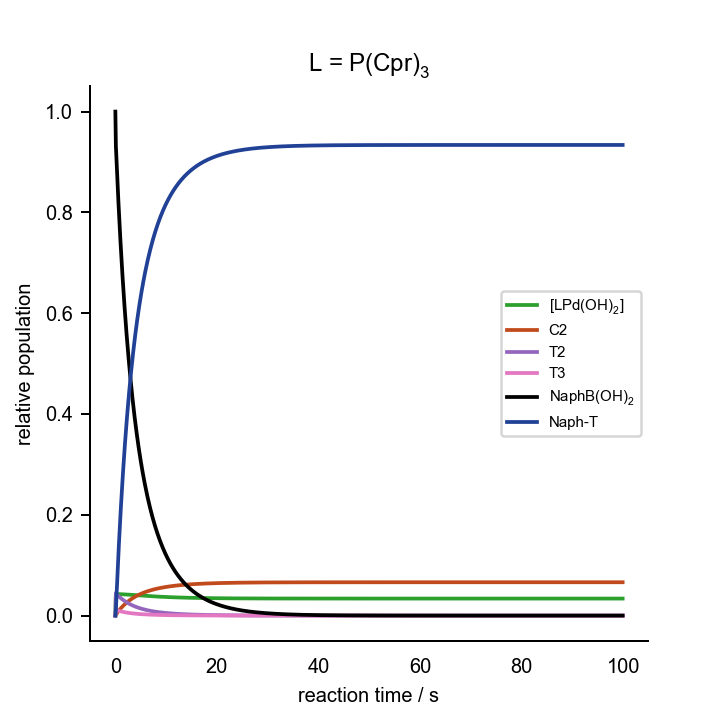

Values plotted in this chart, from the file beside it:
0.000000000000000000e+00	0.000000000000000000e+00	0.000000000000000000e+00	0.000000000000000000e+00	0.000000000000000000e+00	0.000000000000000000e+00	0.000000000000000000e+00	0.000000000000000000e+00	0.000000000000000000e+00	0.000000000000000000e+00	0.000000000000000000e+00	1.000000000000000021e-03	2.000000000000000042e-02	7.000000000000000666e-02	0.000000000000000000e+00	0.000000000000000000e+00	0.000000000000000000e+00
1.000000000000000056e-01	8.660553794562666618e-04	3.752578143031528383e-08	3.519409680303953436e-13	3.837884725095368470e-05	1.498790383877469543e-07	5.038317491669735116e-25	4.324768977669803917e-08	9.013998421184359587e-04	1.924351743715168423e-04	1.659246738386507252e-13	7.500518876666026332e-07	1.864183826595034593e-02	6.958169772914304940e-02	4.183022708570880680e-04	2.590594109984798458e-15	2.257172172786681553e-04
2.000000000000000111e-01	8.547067337948926861e-04	3.611914870825978235e-08	3.387486593706135588e-13	6.724199569837549094e-05	1.221567027245259145e-07	4.106407431243457786e-25	4.134401865173860427e-08	8.582968695596779893e-04	2.180937333483463100e-04	1.880519516483148461e-13	7.305236008939320917e-07	1.818130769441066164e-02	6.910692402317500371e-02	8.930759768251418347e-04	3.686510273325574860e-15	6.748600865823320156e-04
3.000000000000000444e-01	8.543971438395751372e-04	3.519381535225669816e-08	3.300702866786998121e-13	9.528476857332267866e-05	1.139730599139905972e-07	3.831307679367777021e-25	4.025177700155615216e-08	8.352186411429559851e-04	2.134500383188391341e-04	1.840519248271835310e-13	7.299944794015121283e-07	1.772194194943444920e-02	6.865252080507334986e-02	1.347479194926746353e-03	4.659027292411936688e-15	1.133915183359281631e-03
4.000000000000000222e-01	8.539434163775064951e-04	3.428869150859405199e-08	3.215814518203868935e-13	1.226033783178327816e-04	1.098716273759973327e-07	3.693434989544424224e-25	3.925406031151586258e-08	8.149741465445772479e-04	2.068372051643528988e-04	1.783539401677098492e-13	7.292193583758381155e-07	1.727533796475334490e-02	6.821298903268908920e-02	1.787010967311005501e-03	5.583840561338956816e-15	1.580063890335338265e-03
5.000000000000000000e-01	8.534077536831553108e-04	3.340887284721684983e-08	3.133299452732876884e-13	1.492186193477086241e-04	1.073241819151748389e-07	3.607800926011367964e-25	3.828740326411690685e-08	7.954000032184306568e-04	2.003379932189174875e-04	1.727537986590552002e-13	7.283047940477370858e-07	1.684263205186253831e-02	6.778732237101775526e-02	2.212677628982313415e-03	6.481984167067754816e-15	2.012232311402243918e-03
6.000000000000000888e-01	8.528083604627850929e-04	3.255442143395904660e-08	3.053163491310435544e-13	1.751513334170193802e-04	1.055406887702417724e-07	3.547847780236907311e-25	3.734681675342508409e-08	7.763308738583365922e-04	1.940794256641064979e-04	1.673610263706594208e-13	7.272820996756487234e-07	1.642340645750041059e-02	6.737495856631811608e-02	2.625041433681980785e-03	7.362528162715777205e-15	2.430856467154378885e-03
7.000000000000000666e-01	8.521492777206785560e-04	3.172461129516069368e-08	2.975338547447198545e-13	2.004215187801661484e-04	1.041915947692141581e-07	3.502497335068809861e-25	3.643134559599910747e-08	7.577454131556192983e-04	1.880591255510001211e-04	1.621735777266114854e-13	7.261583915203384527e-07	1.601715308157121778e-02	6.697538816975961984e-02	3.024611830240456212e-03	8.230261212005619221e-15	2.836448512924282135e-03
8.000000000000000444e-01	8.514333688226238817e-04	3.091868098483602047e-08	2.899753207830263403e-13	2.250484254079732158e-04	1.031155313729860757e-07	3.466325046676539819e-25	3.554031113433408762e-08	7.396318873242333294e-04	1.822668659137616936e-04	1.571826385784610842e-13	7.249387815066230089e-07	1.562337930752556205e-02	6.658812607953769336e-02	3.411873920462408713e-03	9.088039850174817970e-15	3.229503938850999869e-03
9.000000000000000222e-01	8.506633409650797215e-04	3.013589133540618838e-08	2.826338148559329752e-13	2.490505995550646215e-04	1.022220682643586476e-07	3.436291021398437549e-25	3.467306695733598314e-08	7.219793143377074276e-04	1.766924574444424278e-04	1.523794271217542172e-13	7.236281196918432578e-07	1.524161534698759667e-02	6.621271007011815535e-02	3.787289929881970142e-03	9.937710798456396591e-15	3.610495250206942862e-03
1.000000000000000000e+00	8.498418350363130423e-04	2.937552464165362452e-08	2.755026058612686596e-13	2.724460193656325514e-04	1.014582881088067225e-07	3.410616397166936266e-25	3.382897930443154376e-08	7.047768293343881132e-04	1.713261907628764349e-04	1.477555752539511514e-13	7.222311445783267233e-07	1.487141139601883509e-02	6.584869744949471693e-02	4.151302550505392951e-03	1.078055209209539998e-14	3.979874901295868232e-03
1.100000000000000089e+00	8.489714185715592628e-04	2.863688681996663179e-08	2.685751842355084898e-13	2.952520749048937821e-04	1.007903928433618507e-07	3.388165022847460409e-25	3.300742863884319719e-08	6.880137063152675725e-04	1.661588601527733795e-04	1.433031490297039705e-13	7.207524695514754131e-07	1.451233801011637785e-02	6.549566543591688050e-02	4.504334564083219833e-03	1.161748721742639324e-14	4.338074913382683646e-03
1.200000000000000178e+00	8.480545889315578133e-04	2.791930588697706692e-08	2.618452476854588542e-13	3.174856078101347969e-04	1.001958883513422885e-07	3.368180739276051404e-25	3.220780895864626493e-08	6.716793566872682674e-04	1.611817299982398494e-04	1.390146197286248628e-13	7.191965858085202993e-07	1.416398471708042381e-02	6.515320980895168701e-02	4.846790191048367356e-03	1.244921071379438000e-14	4.685508265010312860e-03
1.300000000000000044e+00	8.470937737887237855e-04	2.722213132357738808e-08	2.553066952235963204e-13	3.391629329930654041e-04	9.965919730366784218e-08	3.350139901102871764e-25	3.142952780302743726e-08	6.557633383567946931e-04	1.563865078955431985e-04	1.348828406743269052e-13	7.175678615922973264e-07	1.382595904284193884e-02	6.482094396610235676e-02	5.179056033897711485e-03	1.327626181560051225e-14	5.022569866656704032e-03
1.400000000000000133e+00	8.460913314798212265e-04	2.654473338000097790e-08	2.489536206506659486e-13	3.602998576115217432e-04	9.916916991910861897e-08	3.333667698834608720e-25	3.067200621967099383e-08	6.402553643632012334e-04	1.517653191786664559e-04	1.309010252727002925e-13	7.158705412058789490e-07	1.349788560192507342e-02	6.449849804088342298e-02	5.501501959116661747e-03	1.409907044033001490e-14	5.349637470623072599e-03
1.500000000000000000e+00	8.450495514965319878e-04	2.588650241008488246e-08	2.427803063119663762e-13	3.809116988092224555e-04	9.871748314767985181e-08	3.318484345993504903e-25	2.993467870585281059e-08	6.251453102390328335e-04	1.473106829372249982e-04	1.270627263368457444e-13	7.141087444852996160e-07	1.317940523462001606e-02	6.418551806508715485e-02	5.814481934912938549e-03	1.491798723565100723e-14	5.667072534350582440e-03
1.600000000000000089e+00	8.439706591785788936e-04	2.524684727139594915e-08	2.367812080927040169e-13	4.010133236476354701e-04	9.829830017252057456e-08	3.304393632984531327e-25	2.921699209205525311e-08	6.104231995604592152e-04	1.430154821722131795e-04	1.233618103623050893e-13	7.122864735997328886e-07	1.287017364487144482e-02	6.388166463215000368e-02	6.118335367850097524e-03	1.573330406098597944e-14	5.975221587238611215e-03
1.700000000000000178e+00	8.428568002934542364e-04	2.462519856755780524e-08	2.309509858266202396e-13	4.206190689067882673e-04	9.790650906733578095e-08	3.291223718024575486e-25	2.851840955963906456e-08	5.960792910928246592e-04	1.388729740720078486e-04	1.197924663704269024e-13	7.104075857716137634e-07	1.256986285418107939e-02	6.358661435801529760e-02	6.413385641984798401e-03	1.654526674169168040e-14	6.274414761267384059e-03
1.800000000000000044e+00	8.417100656101954076e-04	2.402100218803768906e-08	2.252844427079534585e-13	4.397429020689756340e-04	9.753848588451331679e-08	3.278852779026335561e-25	2.783840434722134139e-08	5.821039615762042341e-04	1.348767208451033626e-04	1.163491463029022603e-13	7.084758345500985371e-07	1.227815711727369904e-02	6.330005584054711198e-02	6.699944159452952790e-03	1.735408727784568954e-14	6.564969899988261359e-03
1.900000000000000133e+00	8.405324761541631447e-04	2.343372269899206641e-08	2.197765570929722495e-13	4.583983365307155644e-04	9.719124999686654076e-08	3.267180619671950747e-25	2.717646369069720112e-08	5.684877882358595116e-04	1.310206076272884396e-04	1.130265804444303968e-13	7.064948434704158018e-07	1.199475451786445775e-02	6.302169125303308528e-02	6.978308746966976027e-03	1.815994960787931120e-14	6.847190947958502021e-03
2.000000000000000000e+00	8.393259877556156134e-04	2.286284175622987703e-08	2.144224676157227493e-13	4.765984710404282403e-04	9.686238815048075196e-08	3.256126116385651538e-25	2.653208768312512055e-08	5.552215333712780818e-04	1.272988139686059774e-04	1.098197528456822026e-13	7.044681137227718822e-07	1.171936573777776144e-02	6.275123513732816516e-02	7.248764862671895279e-03	1.896301545417166712e-14	7.121369186186351716e-03
2.100000000000000089e+00	8.380924921343549947e-04	2.230785755997850181e-08	2.092174680744710620e-13	4.943560029636236445e-04	9.654992029597782473e-08	3.245622708136001081e-25	2.590478908186406834e-08	5.422961456161812764e-04	1.237057983565090983e-04	1.067238879812873034e-13	7.023990253728222928e-07	1.145171345000452028e-02	6.248841381143594581e-02	7.511586188564128505e-03	1.976342844060830686e-14	7.387783840160833462e-03
2.200000000000000178e+00	8.368338178877086659e-04	2.176828433219306847e-08	2.041570025295745007e-13	5.116832411159395787e-04	9.625220184185634025e-08	3.235615110597601090e-25	2.529409312923870345e-08	5.297027613296519414e-04	1.202362831056428974e-04	1.037344377238239239e-13	7.002908387613825656e-07	1.119153174597396425e-02	6.223296481099756250e-02	7.767035189002502275e-03	2.056131724819064723e-14	7.646702653570720994e-03
2.300000000000000266e+00	8.355517315435138318e-04	2.124365180432984352e-08	1.992366604994896229e-13	5.285921182243037567e-04	9.596785148537889457e-08	3.226056890124185313e-25	2.469953735997963969e-08	5.174327054050286215e-04	1.168852400981223359e-04	1.008470690510979648e-13	6.981466960862422679e-07	1.093856559179350908e-02	6.198463635880742395e-02	8.015363641192648630e-03	2.135679807825229977e-14	7.898382433120836738e-03
2.400000000000000355e+00	8.342479386554996646e-04	2.073350472187184142e-08	1.944521723138938199e-13	5.450942029756173073e-04	9.569569710869270852e-08	3.216908645000089339e-25	2.412067140026158019e-08	5.054774915677609417e-04	1.136478773885625108e-04	9.805765249897165722e-14	6.959696231518410452e-07	1.069257031389073999e-02	6.174318686280527019e-02	8.256813137194807597e-03	2.214997659726724391e-14	8.143069563988929518e-03
2.500000000000000000e+00	8.329240849352657124e-04	2.023740236425700003e-08	1.897994046112626835e-13	5.612007116892766103e-04	9.543473468904368216e-08	3.208136624171712495e-25	2.355705675932069215e-08	4.938288222134267673e-04	1.105196266155916799e-04	9.536225130950646058e-14	6.937625312661520020e-07	1.045331111226355247e-02	6.150838444082016437e-02	8.491615559179906472e-03	2.294094949060400147e-14	8.381000497711319636e-03
2.600000000000000089e+00	8.315817574158915811e-04	1.975491807981991905e-08	1.852743559772537706e-13	5.769225195867639169e-04	9.518409668374730047e-08	3.199711664481090242e-25	2.300826661490537996e-08	4.824785878326863877e-04	1.074961311660587701e-04	9.275711122804090340e-14	6.915282192678153508e-07	1.022056259967897042e-02	6.128000647046911997e-02	8.719993529530968221e-03	2.372980571741318676e-14	8.612402214151739649e-03
2.700000000000000178e+00	8.302224856425434668e-04	1.928563883525838050e-08	1.808731527193126597e-13	5.922701716741020101e-04	9.494302743250086994e-08	3.191608363793421832e-25	2.247388559365586206e-08	4.714188660661173462e-04	1.045732350420476906e-04	9.023865090619199227e-14	6.892693756674053038e-07	9.994108365271663422e-03	6.105783916271815409e-02	8.942160837281947980e-03	2.451662753429227957e-14	8.837492659097711048e-03
2.800000000000000266e+00	8.288477428857046270e-04	1.882916477915888236e-08	1.765920447731350510e-13	6.072538933361634880e-04	9.471086382655742083e-08	3.183804431174713394e-25	2.195350954741066420e-08	4.606419204283412070e-04	1.017469723844508433e-04	8.780345287090401606e-14	6.869885808876578353e-07	9.773740561095358922e-03	6.084167715771186813e-02	9.158322842288218329e-03	2.530149133818329418e-14	9.056481158926831670e-03
2.900000000000000355e+00	8.274589473729325895e-04	1.838510881913529861e-08	1.724274017367995545e-13	6.218836005270106555e-04	9.448701995260324977e-08	3.176280170682469008e-25	2.144674532634911375e-08	4.501401987376410594e-04	9.901355761015536480e-05	8.544825502251668709e-14	6.846883095884598667e-07	9.559259510275449137e-03	6.063132314156785552e-02	9.368676858432241350e-03	2.608446836647441921e-14	9.269568813690594669e-03
3.000000000000000000e+00	8.260574635352890870e-04	1.795309621215389337e-08	1.683757090285723343e-13	6.361689096559667612e-04	9.427097479384466067e-08	3.169018067927118929e-25	2.095321054979582125e-08	4.399063312842632048e-04	9.636937612299072923e-05	8.316994262749255179e-14	6.823709330632998687e-07	9.350473335498925287e-03	6.042658748291662024e-02	9.573412517083471421e-03	2.686562528319126613e-14	9.476948869875646136e-03
3.100000000000000089e+00	8.246446032648402369e-04	1.753276416763504298e-08	1.644335641645387917e-13	6.501191471549996664e-04	9.406226229309172638e-08	3.162002456033996717e-25	2.047253337543752443e-08	4.299331287678630361e-04	9.381097556139728804e-05	8.096554077386771646e-14	6.800387216947756111e-07	9.147197606659857039e-03	6.022728788804703609e-02	9.772712111953057307e-03	2.764502467358134534e-14	9.678807074020752410e-03
3.200000000000000178e+00	8.232216271798659417e-04	1.712376146293857640e-08	1.605976731523772064e-13	6.637433587253753096e-04	9.386046325938812374e-08	3.155219243577700888e-25	2.000435226763212133e-08	4.202135800319976486e-04	9.133505754841360412e-05	7.883220725976404896e-14	6.776938474576209922e-07	8.949255006554433789e-03	6.003324907358921492e-02	9.966750926410878481e-03	2.842272546439320297e-14	9.875322008291944134e-03
3.300000000000000266e+00	8.217897458946375744e-04	1.672574807085417643e-08	1.568648469977239831e-13	6.770503183018952622e-04	9.366519872994504405e-08	3.148655691437758479e-25	1.954831576542505692e-08	4.107408496212373384e-04	8.893846991197756967e-05	7.676722588736826219e-14	6.753383864585315775e-07	8.756475013590508602e-03	5.984430245573552076e-02	1.015569754426454835e-02	2.919878328341614256e-14	1.006666540904786744e-02
3.400000000000000355e+00	8.203501212908484224e-04	1.633839479873261760e-08	1.532319983197133096e-13	6.900485367039276832e-04	9.347612448309265099e-08	3.142300228346716473e-25	1.910408225082851481e-08	4.015082751842910091e-04	8.661819934578803525e-05	7.476800013672518285e-14	6.729743215028711536e-07	8.568693600542080097e-03	5.966028585506322895e-02	1.033971414493683495e-02	2.997325076903082199e-14	1.025300246936181221e-02
3.500000000000000000e+00	8.189038677879990685e-04	1.596138293890655038e-08	1.496961380723982807e-13	7.027462700432471733e-04	9.329292647988008071e-08	3.136142297655573599e-25	1.867131971786385528e-08	3.925093647445581572e-04	8.437136448302286055e-05	7.283204719545820706e-14	6.706035446791087988e-07	8.385752948440622703e-03	5.948104321608098377e-02	1.051895678391909748e-02	3.074617783831727941e-14	1.043449212640600206e-02
3.600000000000000089e+00	8.174520536102279980e-04	1.559440393006158501e-08	1.462543723688704033e-13	7.151515278127478512e-04	9.311531704325342855e-08	3.130172228893508097e-25	1.824970554281686207e-08	3.837377938576595022e-04	8.219520935713423048e-05	7.095699232219105810e-14	6.682278599525448351e-07	8.207501174751738113e-03	5.930642434067651819e-02	1.069357565932356133e-02	3.151761192060894563e-14	1.061128733454689242e-02
3.700000000000000178e+00	8.159957020472894665e-04	1.523715902923012146e-08	1.429038994050065030e-13	7.272720807559025606e-04	9.294303164717197025e-08	3.124381129831218959e-25	1.783892625610872116e-08	3.751874026738153236e-04	8.008709722569550612e-05	6.914056352295588908e-14	6.658489857606154372e-07	8.033792075039092664e-03	5.913628463469385033e-02	1.086371536530623093e-02	3.228759816201303166e-14	1.078353532494744256e-02
3.800000000000000266e+00	8.145357927075523976e-04	1.488935899409097621e-08	1.396420064798696458e-13	7.391154684550923582e-04	9.277582619510343878e-08	3.118760794995153582e-25	1.743867731614257479e-08	3.668521929213529689e-04	7.804450473492490327e-05	6.738058652129620659e-14	6.634685576026877163e-07	7.864484877366620039e-03	5.897048486691540414e-02	1.102951513308466670e-02	3.305617960546927356e-14	1.095137785242309564e-02
3.900000000000000355e+00	8.130732627610803495e-04	1.455072377526795848e-08	1.364660671098869161e-13	7.506890066878573213e-04	9.261347470547737923e-08	3.113303627861992184e-25	1.704866288544575323e-08	3.587263248261904347e-04	7.606501640401211169e-05	6.567498000406826189e-14	6.610881306179155562e-07	7.699444008736275324e-03	5.880889093976962578e-02	1.119110906023045721e-02	3.382339734999950481e-14	1.111495143025223280e-02
4.000000000000000000e+00	8.116090081710181439e-04	1.422098221833033366e-08	1.333735382340176680e-13	7.619997945362004706e-04	9.245576733058136136e-08	3.108002574262086626e-25	1.666859560939129453e-08	3.508041139807940119e-04	7.414631940979252449e-05	6.402175112616607925e-14	6.587091821453095585e-07	7.538538872901486346e-03	5.865137367112509270e-02	1.134862632887499029e-02	3.458929069223962099e-14	1.127438755359924487e-02
4.100000000000000533e+00	8.101438849116696962e-04	1.389987177520698421e-08	1.303619575072095485e-13	7.730547212622610864e-04	9.230250865330021154e-08	3.102851065122849277e-25	1.629819639774897139e-08	3.430800281748838687e-04	7.228619865360264712e-05	6.241899125850796346e-14	6.563331142607369854e-07	7.381643638936590500e-03	5.849780858657176869e-02	1.150219141342829696e-02	3.535389725275791388e-14	1.142981291216825512e-02
4.200000000000000178e+00	8.086787101718098799e-04	1.358713822473491936e-08	1.274289406795222162e-13	7.838604729861026969e-04	9.215351621875512312e-08	3.097842967108493514e-25	1.593719420928500120e-08	3.355486841990173953e-04	7.048253209336965714e-05	6.086487196467315418e-14	6.539612562861044006e-07	7.228637039979904366e-03	5.834807572162511308e-02	1.165192427837495256e-02	3.611725308926523834e-14	1.158134959266837044e-02
4.299999999999999822e+00	8.072142635419130106e-04	1.328253540207080996e-08	1.245721790583742793e-13	7.944235391049846596e-04	9.200861925588561715e-08	3.092972539644867582e-25	1.558532583960126675e-08	3.282048446311332268e-04	6.873328632509647957e-05	5.935764119253268770e-14	6.515948672664729121e-07	7.079402181602987253e-03	5.820205943332286413e-02	1.179794056667719110e-02	3.687939279848986641e-14	1.172911527163658825e-02
4.400000000000000355e+00	8.057512881841147594e-04	1.298582493670224371e-08	1.217894370514440790e-13	8.047502185299084884e-04	9.186765756628841546e-08	3.088234397566778509e-25	1.524233571237898409e-08	3.210434146151699649e-04	6.703651239895503939e-05	5.789561966812566599e-14	6.492351384113173471e-07	6.933826359291395819e-03	5.805964822071608966e-02	1.194035177928397945e-02	3.764034960818382410e-14	1.187322339913191027e-02
4.500000000000000000e+00	8.042904919838660127e-04	1.269677599880288523e-08	1.190785497878246181e-13	8.148466257228263471e-04	9.173048055251934895e-08	3.083623478453489621e-25	1.490797567416792445e-08	3.140594386399866338e-04	6.539034185615484347e-05	5.647719747985439128e-14	6.468831954966027402e-07	6.791800884552596715e-03	5.792073455378459607e-02	1.207926544621546611e-02	3.840015546051891862e-14	1.201378337378386854e-02
4.600000000000000533e+00	8.028325486823426841e-04	1.241516505368287560e-08	1.164374208151015407e-13	8.247186965287203351e-04	9.159694636367428302e-08	3.079135013906643362e-25	1.458200479284013243e-08	3.072480973259812957e-04	6.379298297366074895e-05	5.510083084185460754e-14	6.445401012247358624e-07	6.653220919195314970e-03	5.778521471033545159e-02	1.221478528966462446e-02	3.915884108794083254e-14	1.215090070965032035e-02
4.700000000000000178e+00	8.013780989888034251e-04	1.214077562409282872e-08	1.138640198700864125e-13	8.343721938127374518e-04	9.146692114131565400e-08	3.074764504201405200e-25	1.426418915980754249e-08	3.006047042260597338e-04	6.224271720465973418e-05	5.376503902610758305e-14	6.422068575398539728e-07	6.517985317351205656e-03	5.765298862046783213e-02	1.234701137953226995e-02	3.991643608237881928e-14	1.228467719531276675e-02
4.800000000000000711e+00	7.999277516721870320e-04	1.187339806014642421e-08	1.113563807210026106e-13	8.438127129188854837e-04	9.134027835283124191e-08	3.070507695876704783e-25	1.395430169608419709e-08	2.941247026468970919e-04	6.073789580345707943e-05	5.246840145353604545e-14	6.398844078962613193e-07	6.385996474834732851e-03	5.752395971821253756e-02	1.247604028178754890e-02	4.067296895858361652e-14	1.241521104561257860e-02
4.900000000000000355e+00	7.984820846313499861e-04	1.161282931663311122e-08	1.089125990789804057e-13	8.530456869596181801e-04	9.121689820019650448e-08	3.066360561860247915e-25	1.365212196225731990e-08	2.878036624958072321e-04	5.927693662419940913e-05	5.120955493494198632e-14	6.375736394781625159e-07	6.257160185460501449e-03	5.739803479997664798e-02	1.260196520002343328e-02	4.142846721227055919e-14	1.254259704640837796e-02
5.000000000000000000e+00	7.970416459434268540e-04	1.135887273749852920e-08	1.065308305767753136e-13	8.620763919130682192e-04	9.109666709103848719e-08	3.062319283687838850e-25	1.335743597241617697e-08	2.816372771579347327e-04	5.785832108349667132e-05	4.998719105322760491e-14	6.352753853691377487e-07	6.131385503959116239e-03	5.727512388944442506e-02	1.272487611055564405e-02	4.218295737362680291e-14	1.266692669271286820e-02
5.100000000000000533e+00	7.956069548899039360e-04	1.111133784727655121e-08	1.042092888126833249e-13	8.709099515656109269e-04	9.097947716694779188e-08	3.058380235647150311e-25	1.307003601207380827e-08	2.756213604079492895e-04	5.648059127763570725e-05	4.880005367887507879e-14	6.329904266701110736e-07	6.008584615153210462e-03	5.715514010860639482e-02	1.284485989139365694e-02	4.293646505668935926e-14	1.278828832054709937e-02
5.200000000000000178e+00	7.941785029600561836e-04	1.087004014926239920e-08	1.019462434576784659e-13	8.795513423044649471e-04	9.086522588153317719e-08	3.054539970593648917e-25	1.278972046010408242e-08	2.697518433599247964e-04	5.514234724566472595e-05	4.764693661116685637e-14	6.307194945647956830e-07	5.888672709074469457e-03	5.703799955460611693e-02	1.296200044539393310e-02	4.368901500502597976e-14	1.290676723283103178e-02
5.300000000000000711e+00	7.927567548314957404e-04	1.063480093022231257e-08	9.974001842385393837e-14	8.880053977339817965e-04	9.075381561884336694e-08	3.050795207123473174e-25	1.251629361470525495e-08	2.640247714586245399e-04	5.384224437016461059e-05	4.652668133809041968e-14	6.284632723318775290e-07	5.771567861720447619e-03	5.692362118211199973e-02	1.307637881788804163e-02	4.444063113409292226e-14	1.302244581961127003e-02
5.400000000000000355e+00	7.913421493276343510e-04	1.040544707144049395e-08	9.758899009229866589e-14	8.962768131414966229e-04	9.064515334906745358e-08	3.047142817999501865e-25	1.224956552339063217e-08	2.584363015150030322e-04	5.257899090803444260e-05	4.543817490831328486e-14	6.262223973033871558e-07	5.657190921166985013e-03	5.681192669093795833e-02	1.318807330906209691e-02	4.519133657060005044e-14	1.313540367291006136e-02
5.500000000000000000e+00	7.899351003519430826e-04	1.018181086590960466e-08	9.549158559859210146e-14	9.043701498281897207e-04	9.053915031806506960e-08	3.043579819714606229e-25	1.198935181699777775e-08	2.529826987883439867e-04	5.135134564408359615e-05	4.438034790901407987e-14	6.239974627689346905e-07	5.545465398767729197e-03	5.670284041865151364e-02	1.329715958134855200e-02	4.594115368915955074e-14	1.324571769646381084e-02
5.600000000000000533e+00	7.885359977989369381e-04	9.963729841476355259e-09	9.344628117414930200e-14	9.122898393149693518e-04	9.043572176737656305e-08	3.040103363079537870e-25	1.173547354769924686e-08	2.476603341171088957e-04	5.015811566066839680e-05	4.335217254374021959e-14	6.217890198256587056e-07	5.436317365187309618e-03	5.659628923792297400e-02	1.340371076207708817e-02	4.669010414649807879e-14	1.335346221060459623e-02
5.700000000000000178e+00	7.871452084418878274e-04	9.751046589758689141e-09	9.145160054169612348e-14	9.200401873499674697e-04	9.033478667344681851e-08	3.036710724456690195e-25	1.148775703099020452e-08	2.424656811002482532e-04	4.899815421701679563e-05	4.235266080481214427e-14	6.195975791739097031e-07	5.329675351028579332e-03	5.649220245838233040e-02	1.350779754161772483e-02	4.743820891343418918e-14	1.345870905252422381e-02
5.800000000000000711e+00	7.857630767973008100e-04	9.543608600656222499e-09	8.950611336320144472e-14	9.276253778658059834e-04	9.023626751771008819e-08	3.033399298031283669e-25	1.124603369162155647e-08	2.373953133304306656e-04	4.787035873227104182e-05	4.138086273512747319e-14	6.174236128588402746e-07	5.225470251827508787e-03	5.639051173276335427e-02	1.360948826723670790e-02	4.818548830482663823e-14	1.356152767214733289e-02
5.900000000000000355e+00	7.843899259662551974e-04	9.341268102280424615e-09	8.760843373863923356e-14	9.350494767412493137e-04	9.014009006998074448e-08	3.030166588529851009e-25	1.101013991344130338e-08	2.324459016803868375e-04	4.677366886663417216e-05	4.043586477452498881e-14	6.152675559582193635e-07	5.123635237201676351e-03	5.629115096712639099e-02	1.370884903287366251e-02	4.893196200767109770e-14	1.366198522382757255e-02
6.000000000000000000e+00	7.830260584527372596e-04	9.143881906135687727e-09	8.575721875399677584e-14	9.423164354786607360e-04	9.004618319367993309e-08	3.027010204672736401e-25	1.077991689310115940e-08	2.276142116433110916e-04	4.570706469534259030e-05	3.951678818615871841e-14	6.131298082168940392e-07	5.024105663949859565e-03	5.619405623496265961e-02	1.380594376503738868e-02	4.967764910750121514e-14	1.376014665406964307e-02
... 939 more rows
